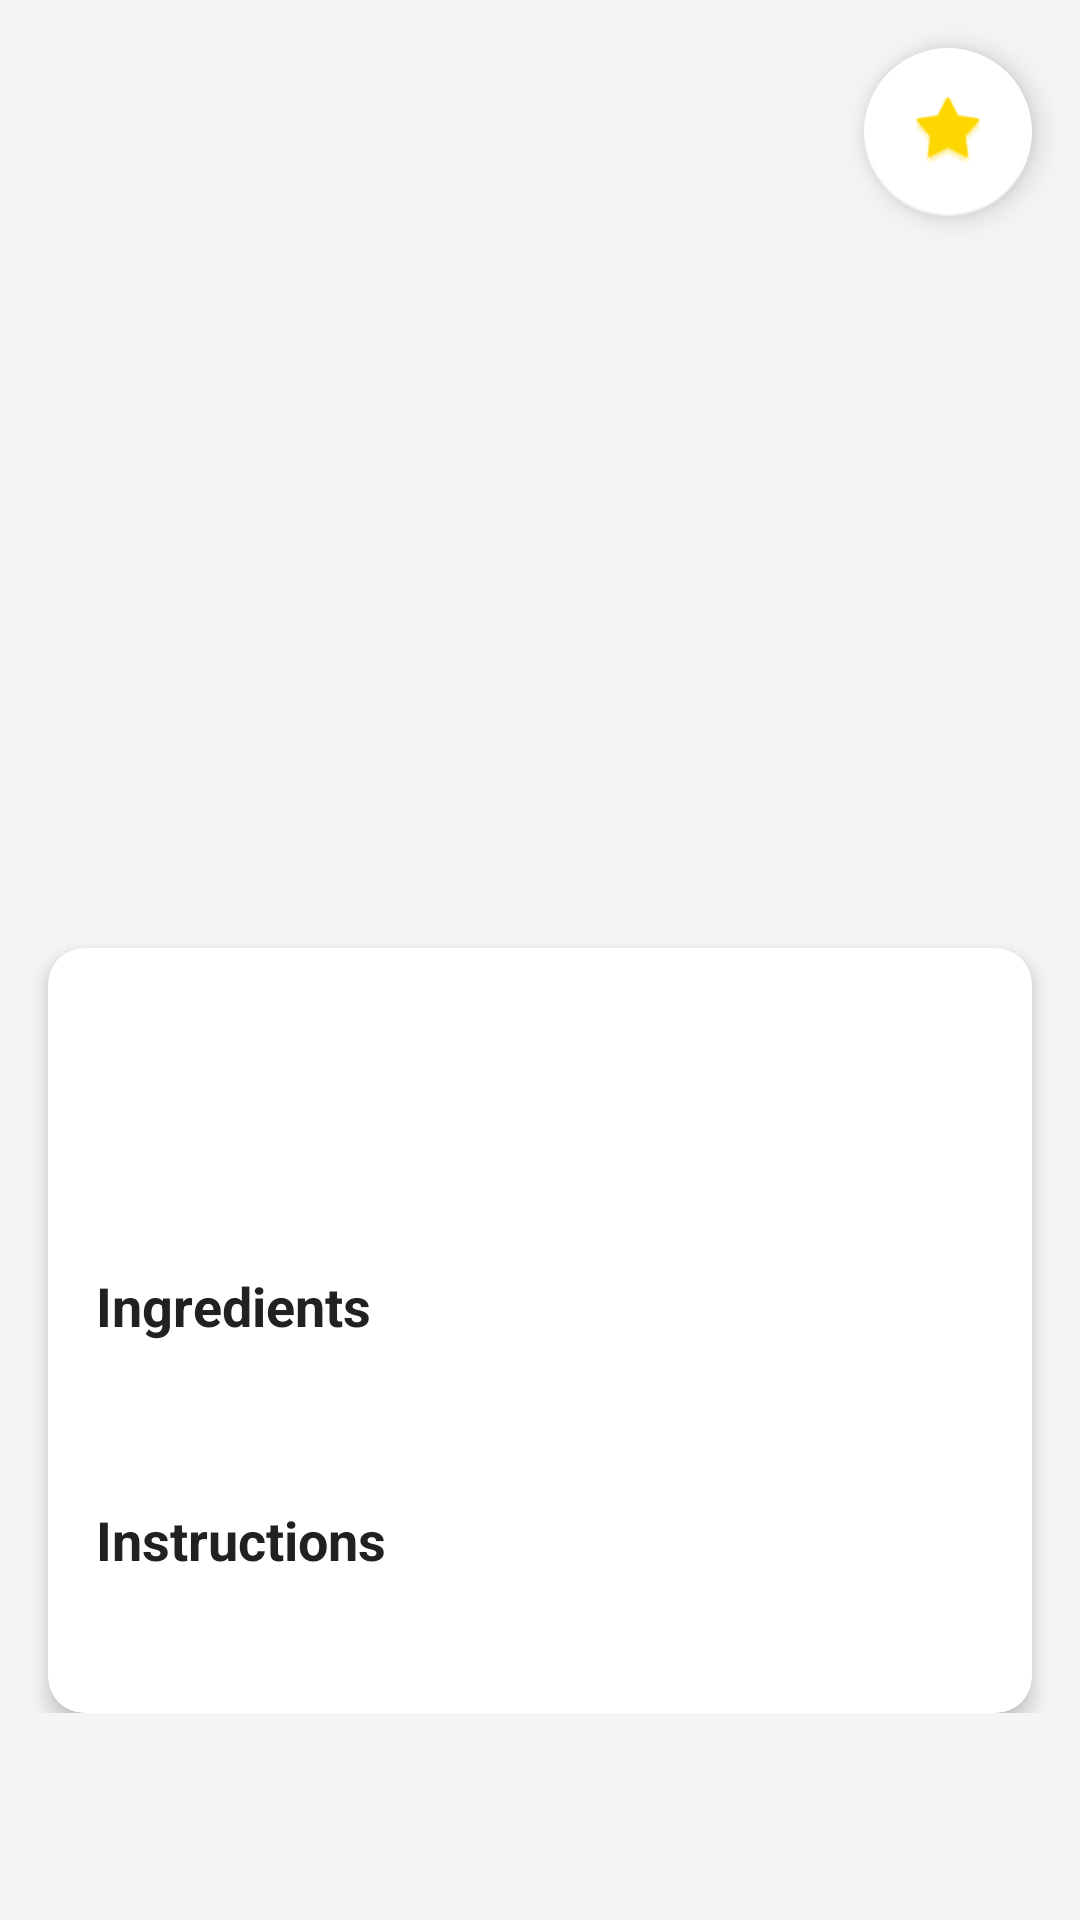

This screen was rendered from an Android layout file. Write that file and the resources it references.
<!-- AndroidManifest.xml: application theme Theme.RecipeManager -->
<!-- res/layout/fragment_recipe_detail.xml -->
<?xml version="1.0" encoding="utf-8"?>
<androidx.core.widget.NestedScrollView
    xmlns:android="http://schemas.android.com/apk/res/android"
    xmlns:app="http://schemas.android.com/apk/res-auto"
    android:layout_width="match_parent"
    android:layout_height="match_parent"
    android:background="@color/background_gray">

    <androidx.constraintlayout.widget.ConstraintLayout
        android:layout_width="match_parent"
        android:layout_height="wrap_content">

        
        <ImageView
            android:id="@+id/recipe_image"
            android:layout_width="0dp"
            android:layout_height="300dp"
            android:scaleType="centerCrop"
            android:contentDescription="@string/app_name"
            app:layout_constraintTop_toTopOf="parent"
            app:layout_constraintStart_toStartOf="parent"
            app:layout_constraintEnd_toEndOf="parent" />

        
        <com.google.android.material.floatingactionbutton.FloatingActionButton
            android:id="@+id/btn_favorite"
            android:layout_width="wrap_content"
            android:layout_height="wrap_content"
            android:layout_margin="@dimen/margin_medium"
            android:src="@android:drawable/star_big_off"
            app:backgroundTint="@color/white"
            app:tint="@color/star_filled"
            app:layout_constraintTop_toTopOf="parent"
            app:layout_constraintEnd_toEndOf="parent" />

        
        <com.google.android.material.card.MaterialCardView
            android:id="@+id/content_card"
            android:layout_width="0dp"
            android:layout_height="wrap_content"
            android:layout_margin="@dimen/margin_medium"
            app:cardElevation="@dimen/card_elevation"
            app:cardCornerRadius="@dimen/card_corner_radius"
            app:layout_constraintTop_toBottomOf="@id/recipe_image"
            app:layout_constraintStart_toStartOf="parent"
            app:layout_constraintEnd_toEndOf="parent">

            <LinearLayout
                android:layout_width="match_parent"
                android:layout_height="wrap_content"
                android:orientation="vertical"
                android:padding="@dimen/padding_medium">

                
                <TextView
                    android:id="@+id/recipe_name"
                    android:layout_width="match_parent"
                    android:layout_height="wrap_content"
                    android:textSize="@dimen/text_size_title"
                    android:textStyle="bold"
                    android:textColor="@color/text_primary" />

                
                <TextView
                    android:id="@+id/recipe_category"
                    android:layout_width="match_parent"
                    android:layout_height="wrap_content"
                    android:layout_marginTop="@dimen/margin_small"
                    android:textSize="@dimen/text_size_medium"
                    android:textColor="@color/text_secondary" />

                
                <com.google.android.material.button.MaterialButton
                    android:id="@+id/btn_watch_video"
                    android:layout_width="match_parent"
                    android:layout_height="wrap_content"
                    android:layout_marginTop="@dimen/margin_medium"
                    android:text="@string/watch_video"
                    android:visibility="gone"
                    app:icon="@android:drawable/ic_media_play"
                    app:iconGravity="start" />

                
                <TextView
                    android:layout_width="match_parent"
                    android:layout_height="wrap_content"
                    android:layout_marginTop="@dimen/margin_large"
                    android:text="@string/ingredients_title"
                    android:textSize="@dimen/text_size_large"
                    android:textStyle="bold"
                    android:textColor="@color/text_primary" />

                <TextView
                    android:id="@+id/recipe_ingredients"
                    android:layout_width="match_parent"
                    android:layout_height="wrap_content"
                    android:layout_marginTop="@dimen/margin_small"
                    android:textSize="@dimen/text_size_medium"
                    android:textColor="@color/text_primary"
                    android:lineSpacingExtra="4dp" />

                
                <TextView
                    android:layout_width="match_parent"
                    android:layout_height="wrap_content"
                    android:layout_marginTop="@dimen/margin_large"
                    android:text="@string/instructions_title"
                    android:textSize="@dimen/text_size_large"
                    android:textStyle="bold"
                    android:textColor="@color/text_primary" />

                <TextView
                    android:id="@+id/recipe_instructions"
                    android:layout_width="match_parent"
                    android:layout_height="wrap_content"
                    android:layout_marginTop="@dimen/margin_small"
                    android:textSize="@dimen/text_size_medium"
                    android:textColor="@color/text_primary"
                    android:lineSpacingExtra="4dp" />

                
                <LinearLayout
                    android:id="@+id/user_notes_section"
                    android:layout_width="match_parent"
                    android:layout_height="wrap_content"
                    android:orientation="vertical"
                    android:visibility="gone"
                    android:layout_marginTop="@dimen/margin_large">

                    <TextView
                        android:layout_width="match_parent"
                        android:layout_height="wrap_content"
                        android:text="@string/my_notes_title"
                        android:textSize="@dimen/text_size_large"
                        android:textStyle="bold"
                        android:textColor="@color/text_primary" />

                    <EditText
                        android:id="@+id/user_notes_input"
                        android:layout_width="match_parent"
                        android:layout_height="wrap_content"
                        android:layout_marginTop="@dimen/margin_small"
                        android:hint="@string/notes_hint"
                        android:inputType="textMultiLine"
                        android:minLines="3"
                        android:maxLines="5"
                        android:padding="@dimen/padding_medium"
                        android:background="@color/background_gray" />

                    
                    <TextView
                        android:layout_width="match_parent"
                        android:layout_height="wrap_content"
                        android:layout_marginTop="@dimen/margin_medium"
                        android:text="@string/rating_title"
                        android:textSize="@dimen/text_size_large"
                        android:textStyle="bold"
                        android:textColor="@color/text_primary" />

                    <RatingBar
                        android:id="@+id/rating_bar"
                        android:layout_width="wrap_content"
                        android:layout_height="wrap_content"
                        android:layout_marginTop="@dimen/margin_small"
                        android:numStars="5"
                        android:stepSize="0.5"
                        android:rating="0" />

                    
                    <com.google.android.material.button.MaterialButton
                        android:id="@+id/btn_save_changes"
                        android:layout_width="match_parent"
                        android:layout_height="wrap_content"
                        android:layout_marginTop="@dimen/margin_medium"
                        android:text="@string/save_changes" />

                </LinearLayout>

            </LinearLayout>

        </com.google.android.material.card.MaterialCardView>

        
        <ProgressBar
            android:id="@+id/progress_bar"
            android:layout_width="wrap_content"
            android:layout_height="wrap_content"
            android:visibility="gone"
            app:layout_constraintTop_toTopOf="parent"
            app:layout_constraintBottom_toBottomOf="parent"
            app:layout_constraintStart_toStartOf="parent"
            app:layout_constraintEnd_toEndOf="parent" />

    </androidx.constraintlayout.widget.ConstraintLayout>

</androidx.core.widget.NestedScrollView>
<!-- resources referenced by this layout -->
<resources>
  <color name="background_gray">#F5F5F5</color>
  <color name="star_filled">#FFD700</color>
  <color name="text_primary">#212121</color>
  <color name="text_secondary">#757575</color>
  <color name="white">#FFFFFF</color>
  <dimen name="card_corner_radius">12dp</dimen>
  <dimen name="card_elevation">4dp</dimen>
  <dimen name="margin_large">24dp</dimen>
  <dimen name="margin_medium">16dp</dimen>
  <dimen name="margin_small">8dp</dimen>
  <dimen name="padding_medium">16dp</dimen>
  <dimen name="text_size_large">18sp</dimen>
  <dimen name="text_size_medium">16sp</dimen>
  <dimen name="text_size_title">28sp</dimen>
  <string name="app_name">Recipe Manager</string>
  <string name="ingredients_title">Ingredients</string>
  <string name="instructions_title">Instructions</string>
  <string name="my_notes_title">My Notes</string>
  <string name="notes_hint">Add your personal notes here...</string>
  <string name="rating_title">My Rating</string>
  <string name="save_changes">Save Changes</string>
  <string name="watch_video">Watch Video</string>
  <style name="Theme.RecipeManager" parent="Theme.MaterialComponents.Light.DarkActionBar">
          
          <item name="colorPrimary">@color/primary</item>
          <item name="colorPrimaryVariant">@color/primary_dark</item>
          <item name="colorOnPrimary">@color/white</item>
  
          
          <item name="colorSecondary">@color/accent</item>
          <item name="colorSecondaryVariant">@color/accent_light</item>
          <item name="colorOnSecondary">@color/black</item>
  
          
          <item name="android:statusBarColor">@color/primary_dark</item>
  
          
          <item name="android:windowBackground">@color/white</item>
          <item name="android:colorBackground">@color/white</item>
  
          
          <item name="android:textColorPrimary">@color/black</item>
          <item name="android:textColorSecondary">@color/text_secondary</item>
          <item name="android:textColorHint">@color/text_hint</item>
  
          
          <item name="colorSurface">@color/white</item>
          <item name="colorOnSurface">@color/black</item>
      </style>
  <color name="primary">#FF6B35</color>
  <color name="primary_dark">#E85A2A</color>
  <color name="accent">#F7931E</color>
  <color name="accent_light">#FFA547</color>
  <color name="black">#000000</color>
  <color name="text_hint">#9E9E9E</color>
</resources>
